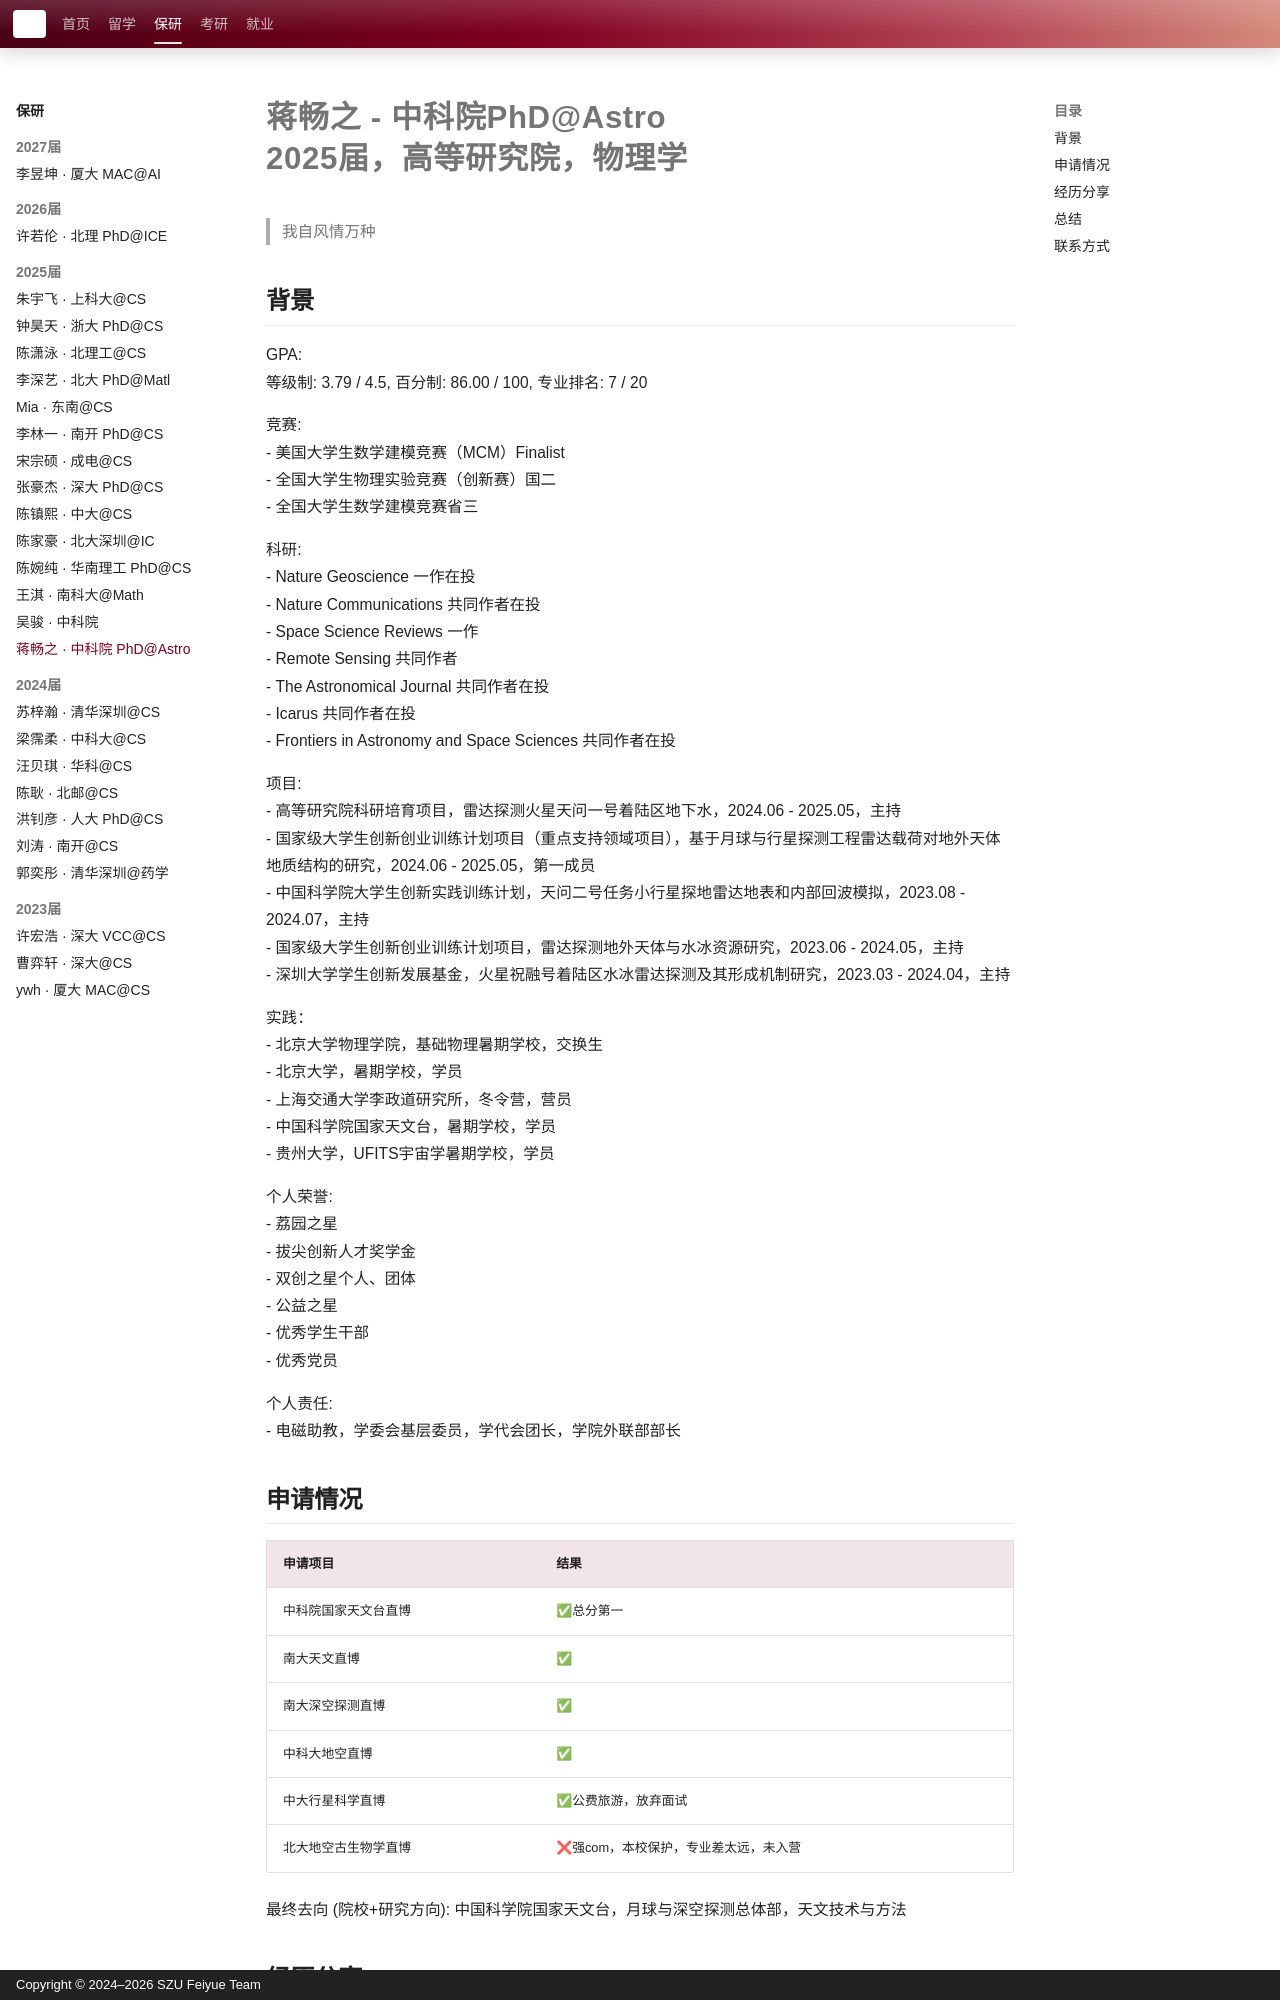

repository: SZU-FeiYue/docs · page: baoyan/CompSci/2025/cases/changzhijiang/index.html · generator: mkdocs · copyright: Copyright © 2024–2026 SZU Feiyue Team

# 蒋畅之 - 中科院PhD@Astro<br>2025届，高等研究院，物理学
>我自风情万种<br>

## 背景
GPA:<br>
等级制: 3.79 / 4.5, 百分制: 86.00 / 100, 专业排名: 7 / 20

竞赛:<br>
- 美国大学生数学建模竞赛（MCM）Finalist<br>
- 全国大学生物理实验竞赛（创新赛）国二<br>
- 全国大学生数学建模竞赛省三<br>

科研:<br>
- Nature Geoscience 一作在投<br>
- Nature Communications 共同作者在投<br>
- Space Science Reviews 一作<br>
- Remote Sensing 共同作者<br>
- The Astronomical Journal 共同作者在投<br>
- Icarus 共同作者在投<br>
- Frontiers in Astronomy and Space Sciences 共同作者在投<br>

项目:<br>
- 高等研究院科研培育项目，雷达探测火星天问一号着陆区地下水，2024.06 - 2025.05，主持<br>
- 国家级大学生创新创业训练计划项目（重点支持领域项目），基于月球与行星探测工程雷达载荷对地外天体地质结构的研究，2024.06 - 2025.05，第一成员<br>
- 中国科学院大学生创新实践训练计划，天问二号任务小行星探地雷达地表和内部回波模拟，2023.08 - 2024.07，主持<br>
- 国家级大学生创新创业训练计划项目，雷达探测地外天体与水冰资源研究，2023.06 - 2024.05，主持<br>
- 深圳大学学生创新发展基金，火星祝融号着陆区水冰雷达探测及其形成机制研究，2023.03 - 2024.04，主持<br>

实践：<br>
- 北京大学物理学院，基础物理暑期学校，交换生<br>
- 北京大学，暑期学校，学员<br>
- 上海交通大学李政道研究所，冬令营，营员<br>
- 中国科学院国家天文台，暑期学校，学员<br>
- 贵州大学，UFITS宇宙学暑期学校，学员<br>

个人荣誉:<br>
- 荔园之星<br>
- 拔尖创新人才奖学金<br>
- 双创之星个人、团体<br>
- 公益之星<br>
- 优秀学生干部<br>
- 优秀党员<br>

个人责任:<br>
- 电磁助教，学委会基层委员，学代会团长，学院外联部部长<br>

## 申请情况
|  申请项目   | 结果 |
|  ----  |  ----  |
| 中科院国家天文台直博 | ✅总分第一 |
| 南大天文直博 | ✅ |
| 南大深空探测直博 | ✅ |
| 中科大地空直博 | ✅ |
| 中大行星科学直博 | ✅公费旅游，放弃面试 |
| 北大地空古生物学直博 | ❌强com，本校保护，专业差太远，未入营 |

最终去向 (院校+研究方向): 中国科学院国家天文台，月球与深空探测总体部，天文技术与方法
